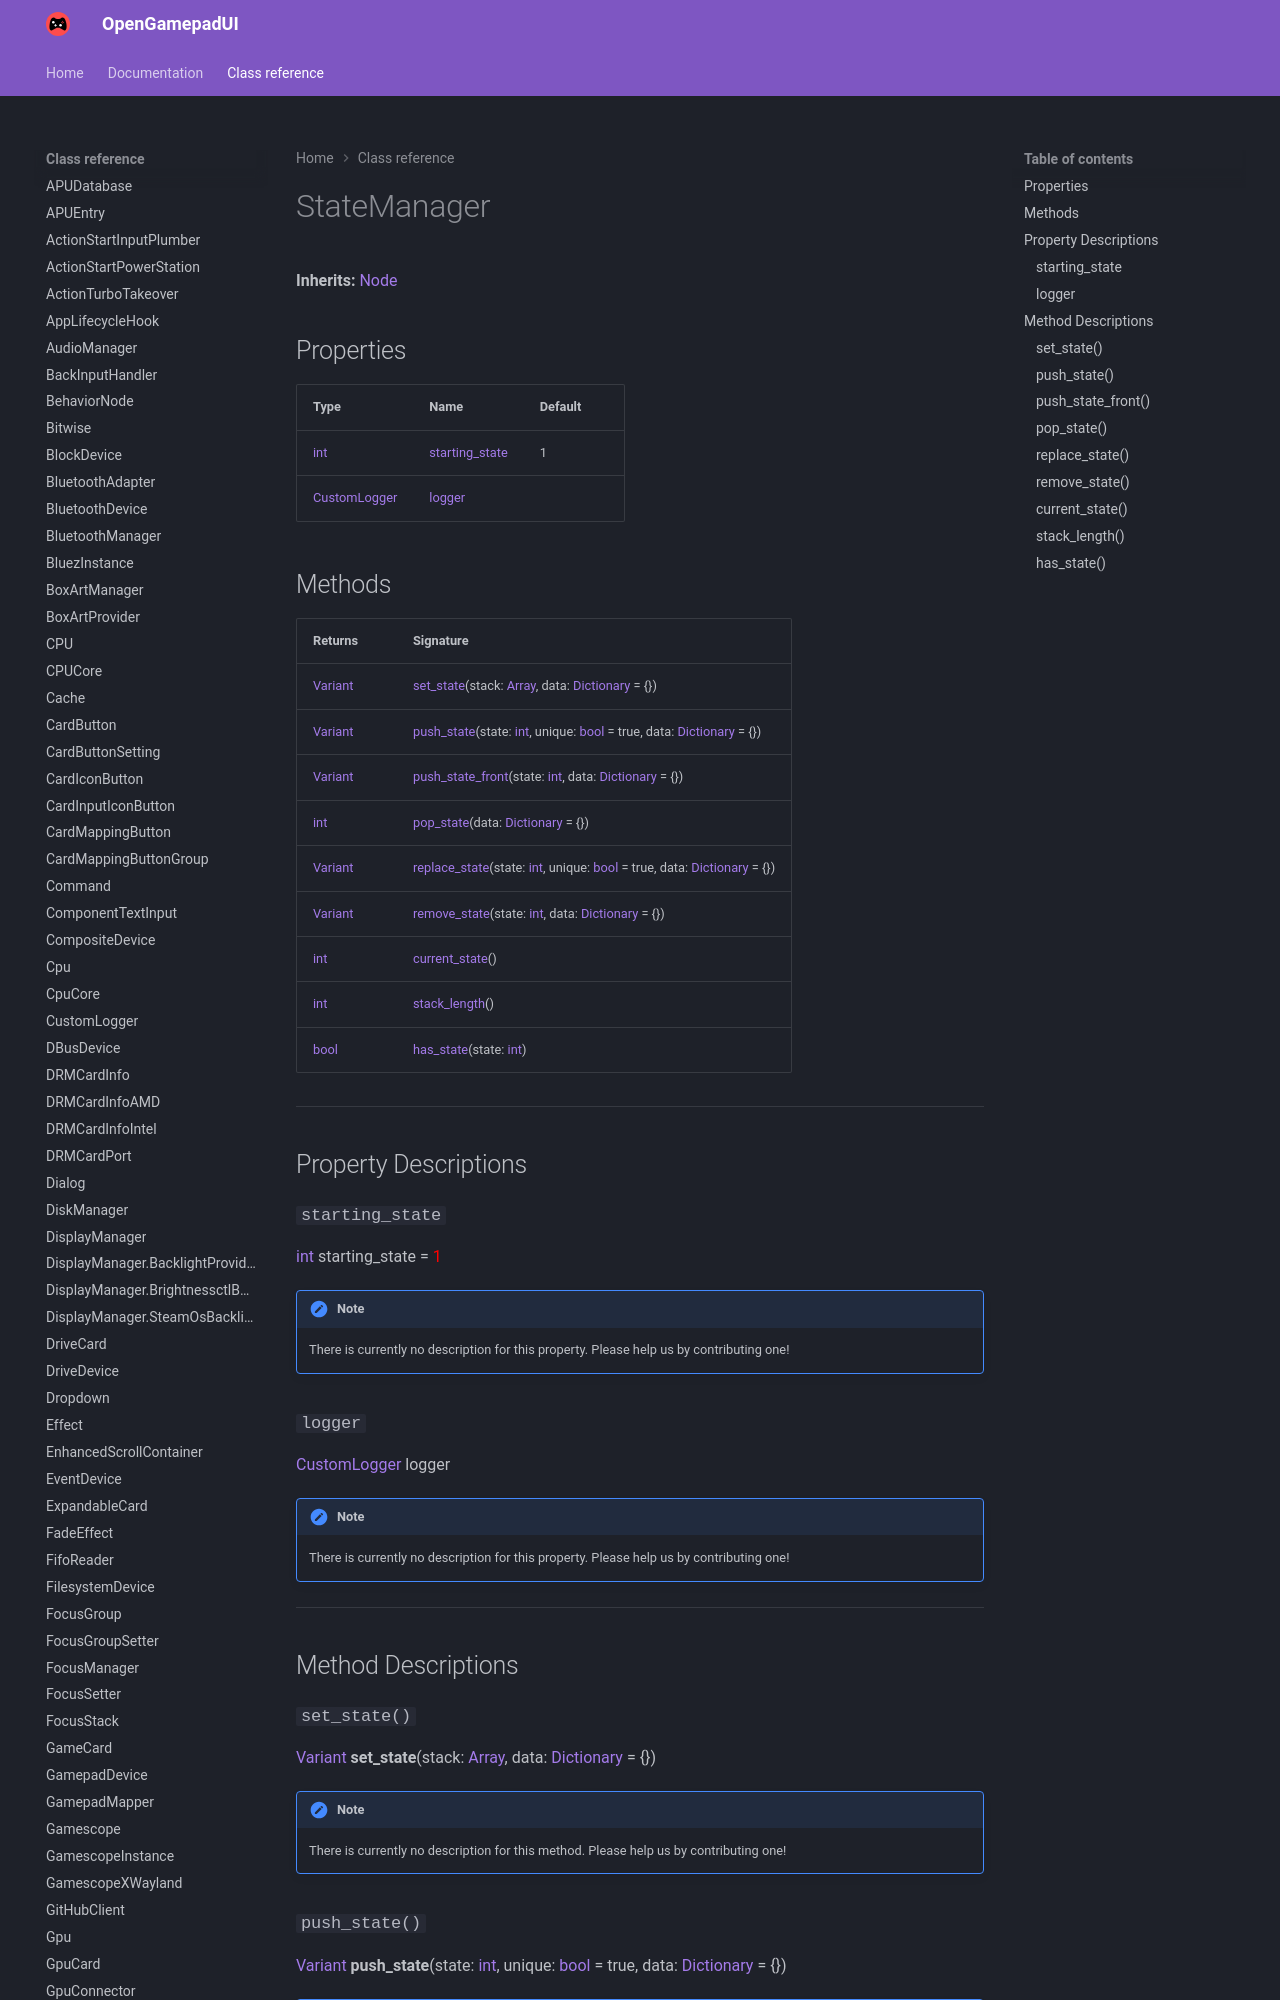

repository: ShadowBlip/OpenGamepadUI · page: class-reference/StateManager/index.html · generator: mkdocs

# StateManager

**Inherits:** [Node](https://docs.godotengine.org/en/stable/classes/class_node.html)


## Properties

| Type | Name | Default |
| ---- | ---- | ------- |
| [int](https://docs.godotengine.org/en/stable/classes/class_int.html) | [starting_state](./#starting_state) | 1 |
| [CustomLogger](../CustomLogger) | [logger](./#logger) | <unknown> |
